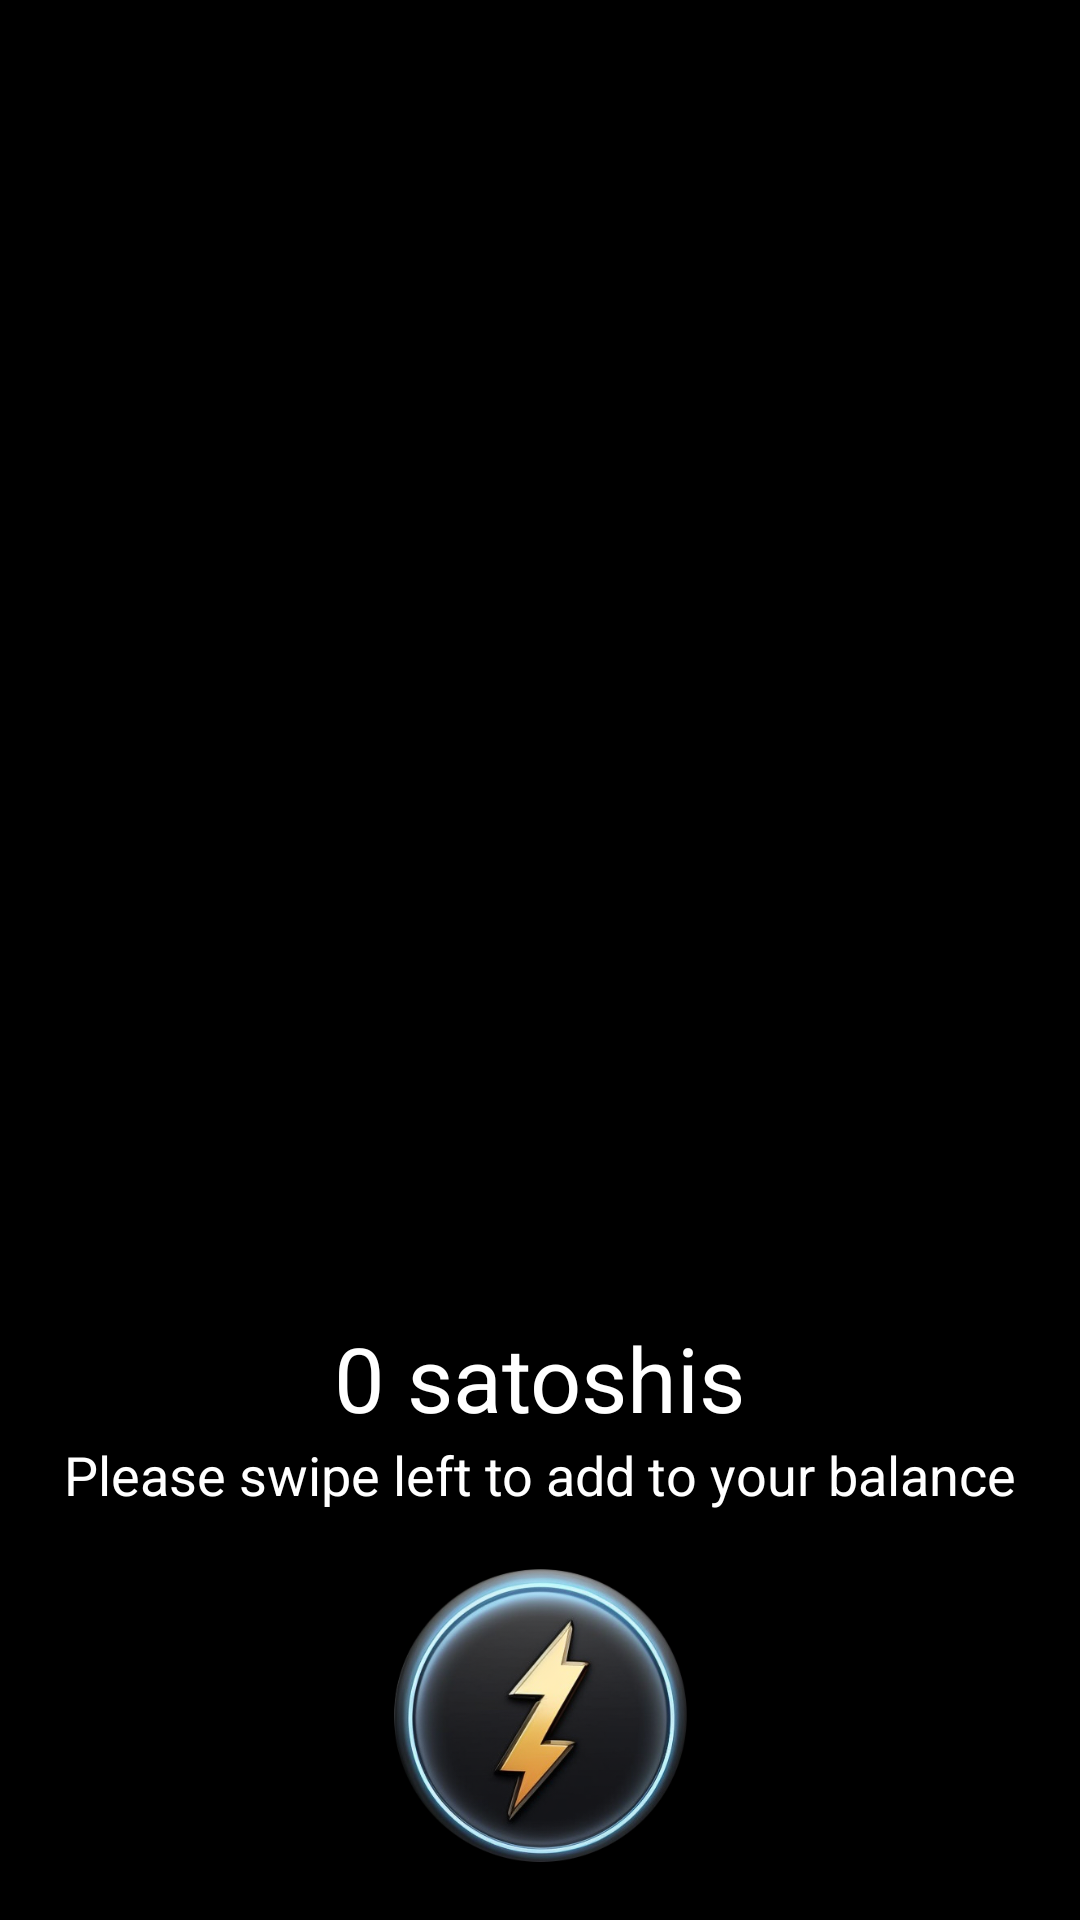

Write the Android layout XML for this screen, with the resource values it uses.
<!-- AndroidManifest.xml: application theme Theme.Zap2Pay -->
<!-- res/layout/activity_main.xml -->
<?xml version="1.0" encoding="utf-8"?>
<androidx.constraintlayout.widget.ConstraintLayout xmlns:android="http://schemas.android.com/apk/res/android"
    xmlns:app="http://schemas.android.com/apk/res-auto"
    xmlns:tools="http://schemas.android.com/tools"
    android:layout_width="match_parent"
    android:layout_height="match_parent"
    android:background="#000000"
    tools:context=".MainActivity">


    <ImageView
        android:id="@+id/logo"
        android:layout_width="425dp"
        android:layout_height="439dp"
        android:focusable="false"
        android:focusableInTouchMode="false"
        android:src="@drawable/zap2pay_logo"
        app:layout_constraintStart_toStartOf="parent"
        app:layout_constraintTop_toTopOf="parent" />

    <TextView
        android:id="@+id/balance"
        android:layout_width="wrap_content"
        android:layout_height="wrap_content"
        android:text="0 satoshis"
        android:textColor="#FFFFFF"
        android:textSize="30sp"
        app:layout_constraintEnd_toEndOf="parent"
        app:layout_constraintStart_toStartOf="parent"
        app:layout_constraintTop_toBottomOf="@id/logo"
        tools:visibility="visible" />

    <TextView
        android:id="@+id/swipe_message"
        android:layout_width="wrap_content"
        android:layout_height="wrap_content"
        android:text="Please swipe left to add to your balance"
        android:textColor="#FFFFFF"
        android:textSize="18sp"
        app:layout_constraintEnd_toEndOf="parent"
        app:layout_constraintHorizontal_bias="0.5"
        app:layout_constraintStart_toStartOf="parent"
        app:layout_constraintTop_toBottomOf="@id/balance"
        tools:visibility="visible" />


    <TextView
        android:id="@+id/purchase_price_label"
        android:layout_width="wrap_content"
        android:layout_height="wrap_content"
        android:text="Enter purchase price"
        android:textColor="#FFFFFF"
        android:textSize="18sp"
        android:visibility="gone"
        app:layout_constraintBottom_toTopOf="@+id/purchase_price_input"
        app:layout_constraintEnd_toEndOf="parent"
        app:layout_constraintStart_toStartOf="parent"
        app:layout_constraintTop_toBottomOf="@id/logo"
        tools:visibility="visible" />

    <EditText
        android:id="@+id/purchase_price_input"
        android:layout_width="228dp"
        android:layout_height="52dp"
        android:inputType="numberDecimal"
        android:gravity="center"
        android:autofillHints="0.00"
        android:hint="@string/purchase_price_input"
        android:background="@color/white"
        android:textColor="#ff9c2a"
        android:visibility="gone"
        app:layout_constraintEnd_toEndOf="parent"
        app:layout_constraintStart_toStartOf="parent"
        app:layout_constraintTop_toBottomOf="@id/purchase_price_label"
        tools:visibility="visible" />


    <ImageButton
        android:id="@+id/zap2pay_send_button"
        android:layout_width="100dp"
        android:layout_height="100dp"
        android:background="?android:attr/selectableItemBackground"
        android:contentDescription="@string/zap2pay_send_button_description"
        android:scaleType="centerInside"
        android:src="@drawable/zap2pay_send_button"
        app:layout_constraintBottom_toBottomOf="parent"
        app:layout_constraintEnd_toEndOf="parent"
        app:layout_constraintStart_toStartOf="parent"
        app:layout_constraintTop_toBottomOf="@id/swipe_message" />

</androidx.constraintlayout.widget.ConstraintLayout>
<!-- resources referenced by this layout -->
<resources>
  <!-- drawable zap2pay_send_button (drawable) -->
  <?xml version="1.0" encoding="utf-8"?>
  <selector xmlns:android="http://schemas.android.com/apk/res/android">
      <item android:drawable="@drawable/zap2pay_send_pressed" android:state_pressed="true" />
      <item android:drawable="@drawable/zap2pay_send_unpressed" />
  </selector>
  <string name="purchase_price_input">Input price</string>
  <string name="zap2pay_send_button_description">Send payment button</string>
  <style name="Theme.Zap2Pay" parent="Theme.MaterialComponents.DayNight.DarkActionBar">
          
          <item name="colorPrimary">@color/purple_500</item>
          <item name="colorPrimaryVariant">@color/purple_700</item>
          <item name="colorOnPrimary">@color/white</item>
          
          <item name="colorSecondary">@color/teal_200</item>
          <item name="colorSecondaryVariant">@color/teal_700</item>
          <item name="colorOnSecondary">@color/black</item>
          
          <item name="android:statusBarColor">?attr/colorPrimaryVariant</item>
          
      </style>
  <!-- drawable zap2pay_send_pressed: png bitmap (drawable, 183642 bytes) -->
  <!-- drawable zap2pay_send_unpressed: png bitmap (drawable, 172736 bytes) -->
  <!-- not gathered from this repository: default colours our renderer supplied (Android Studio template values) -->
  <color name="purple_500">#FF6200EE</color>
  <color name="purple_700">#FF3700B3</color>
  <color name="teal_200">#FF03DAC5</color>
  <color name="teal_700">#FF018786</color>
  <color name="black">#FF000000</color>
  <color name="white">#FFFFFFFF</color>
</resources>
